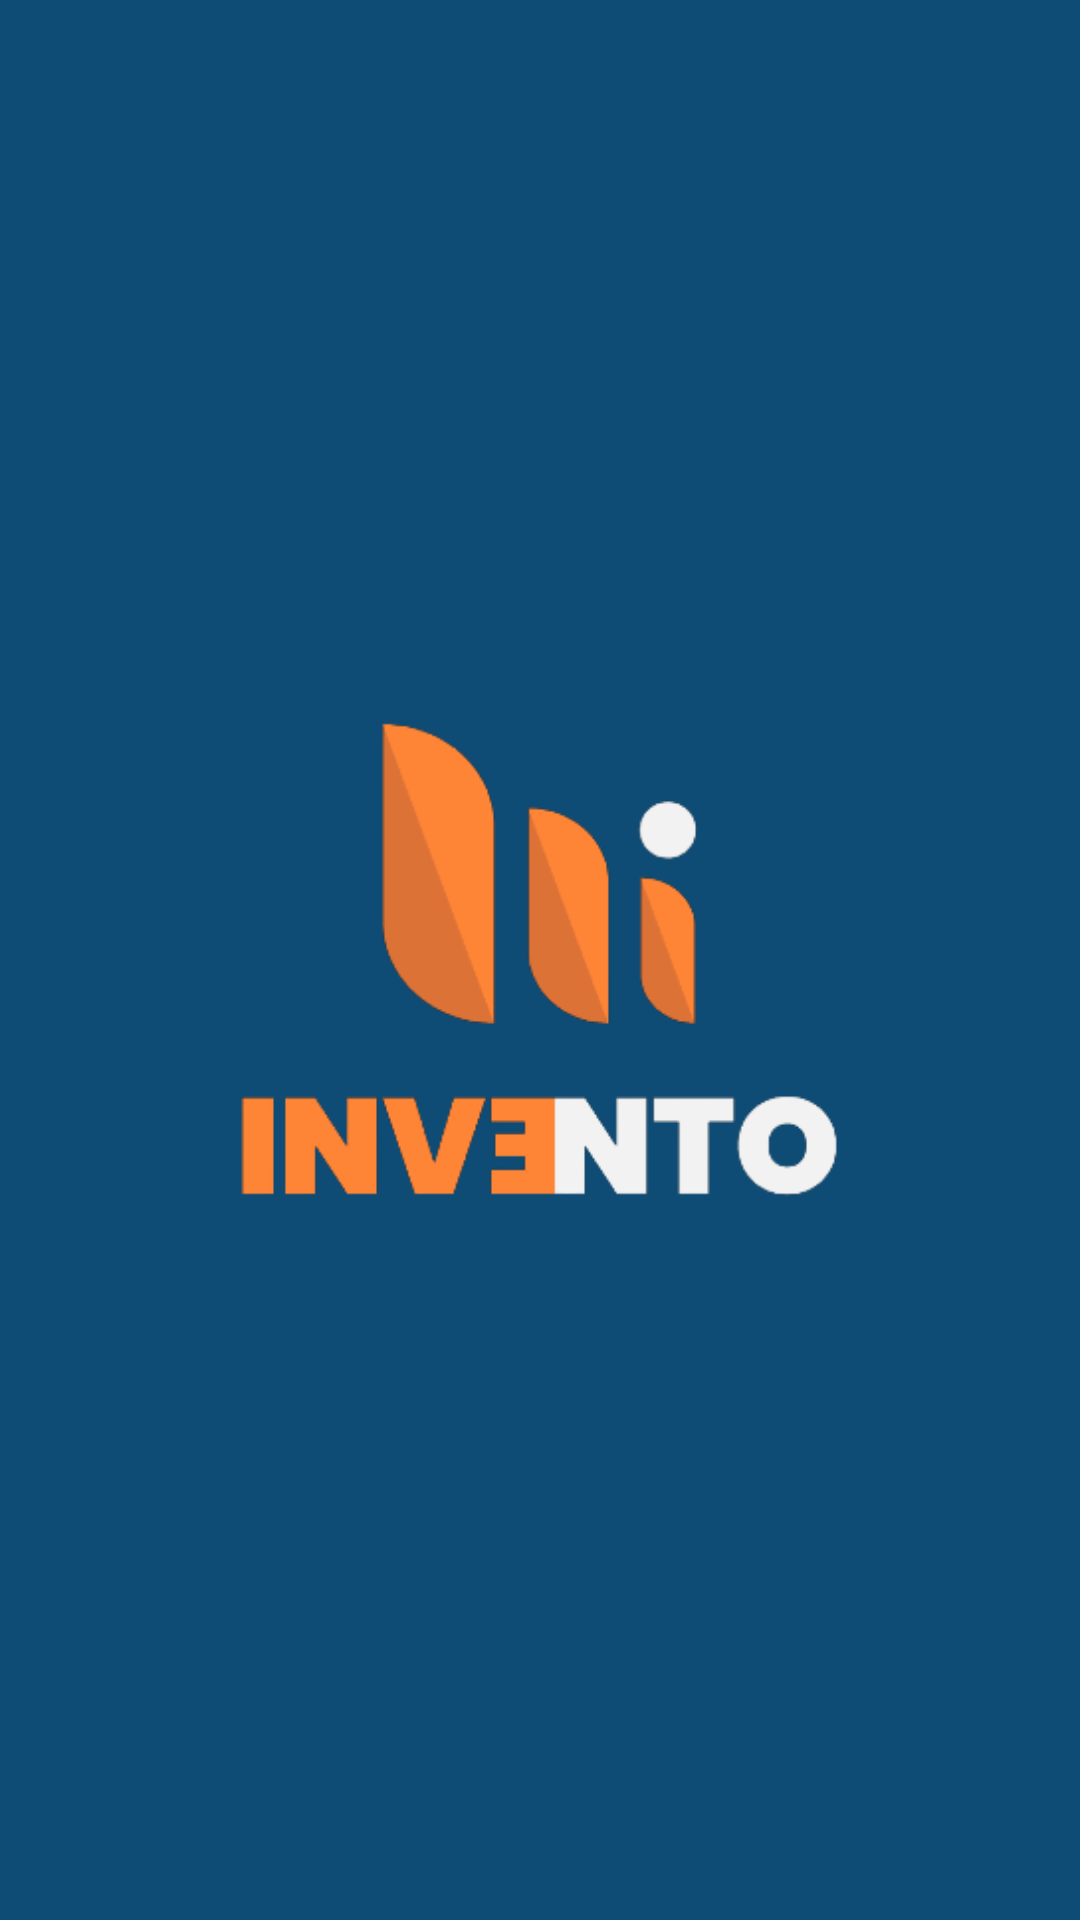

Here is an Android app screen rendered from its layout file. Give the layout XML and the strings, colors and styles it references.
<!-- AndroidManifest.xml: application theme Theme.Invento -->
<!-- res/layout/activity_splash_screen.xml -->
<?xml version="1.0" encoding="utf-8"?>
<FrameLayout xmlns:android="http://schemas.android.com/apk/res/android"
    xmlns:app="http://schemas.android.com/apk/res-auto"
    xmlns:tools="http://schemas.android.com/tools"
    android:layout_width="match_parent"
    android:layout_height="match_parent"
    android:background="@color/primary"
    tools:context=".ui.SplashScreenActivity">

    <ImageView
        android:layout_width="match_parent"
        android:layout_height="match_parent"
        android:contentDescription="@string/app_name"
        android:src="@drawable/logo_resizex" />
</FrameLayout>
<!-- resources referenced by this layout -->
<resources>
  <color name="primary">#0F4C75</color>
  <!-- drawable logo_resizex: png bitmap (drawable, 20189 bytes) -->
  <string name="app_name">Invento</string>
  <style name="Theme.Invento" parent="Theme.Material3.Light">
          
          <item name="colorPrimary">@color/second</item>
          <item name="colorPrimaryVariant">@color/third</item>
          <item name="colorOnPrimary">@color/white</item>
          
          <item name="colorSecondary">@color/second</item>
          <item name="colorSecondaryVariant">@color/third</item>
          <item name="colorOnSecondary">@color/black</item>
          
          <item name="android:statusBarColor">?attr/colorPrimaryVariant</item>
          
      </style>
  <color name="second">#4FA4FF</color>
  <color name="third">#80CDFF</color>
  <color name="white">#FFFFFFFF</color>
  <color name="black">#FF000000</color>
</resources>
